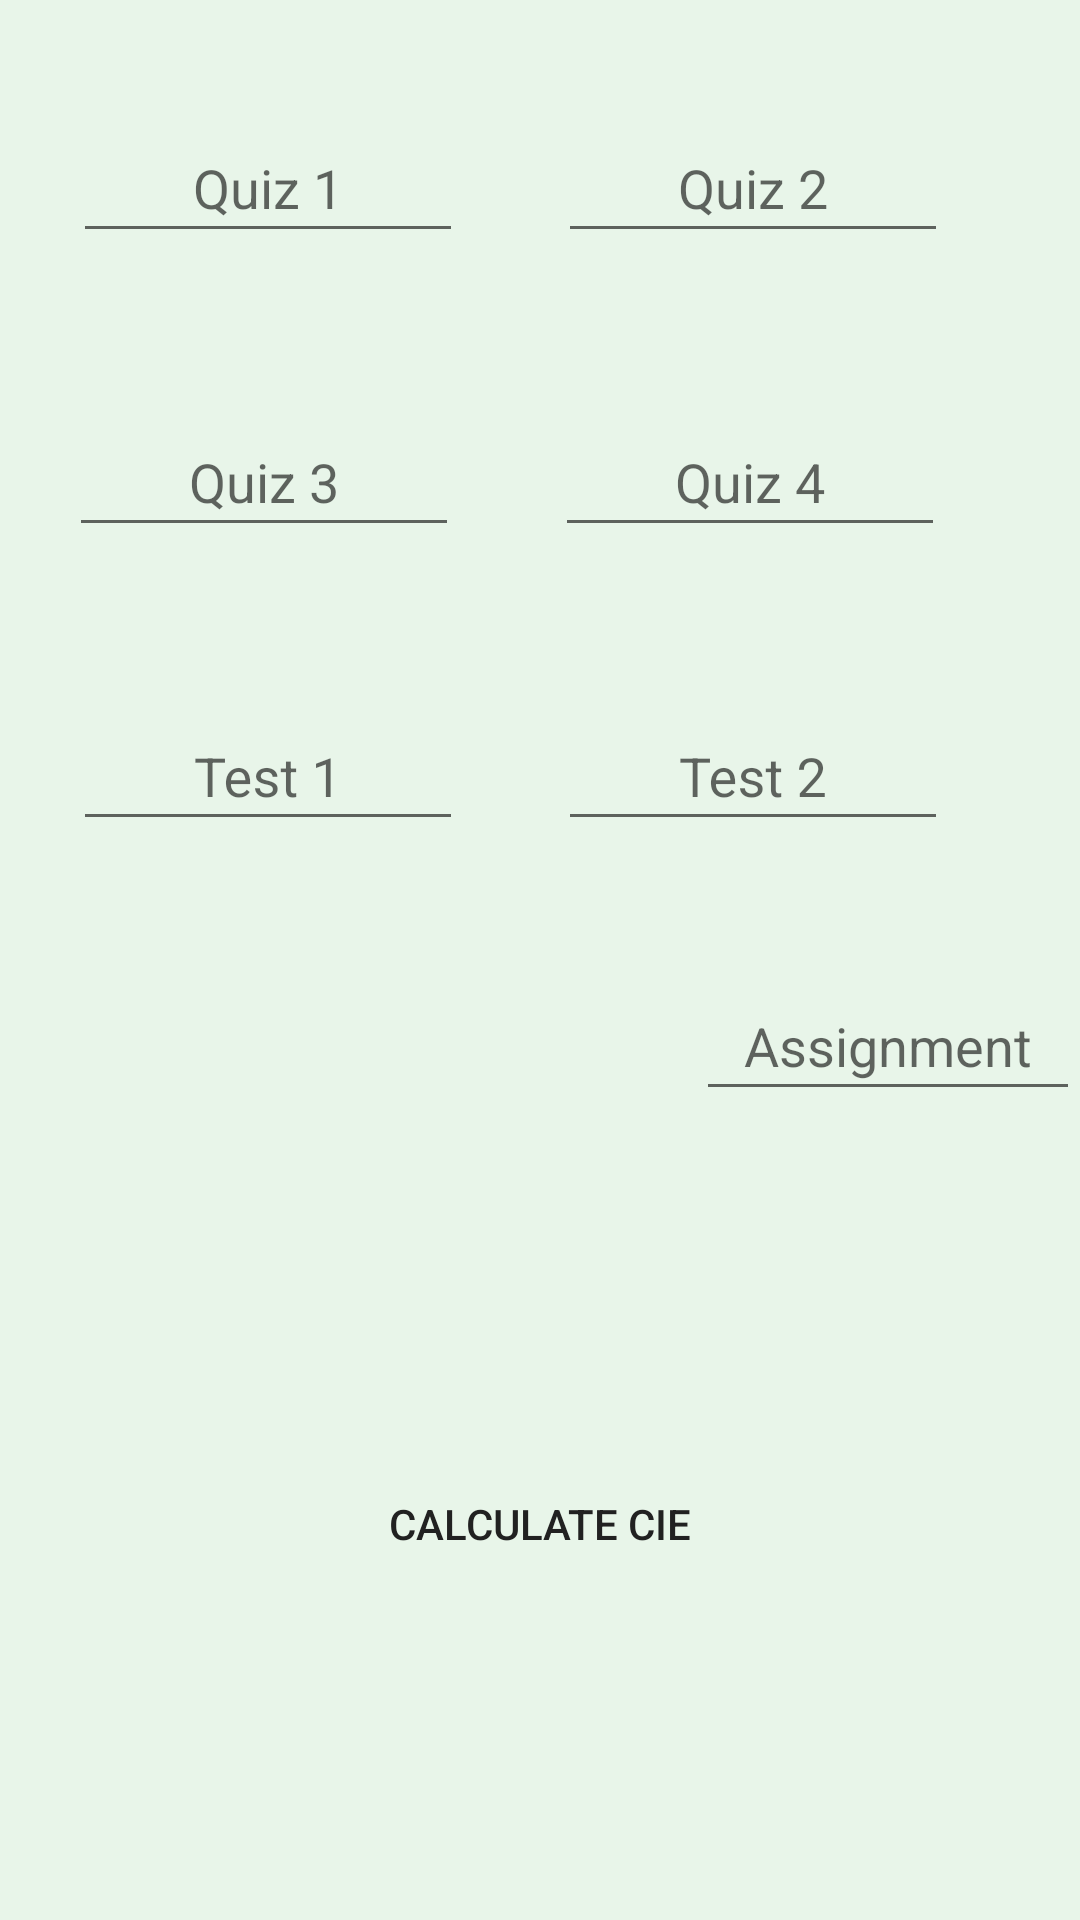

Reconstruct the res/layout file that produces this screen, plus the resources it refers to.
<!-- AndroidManifest.xml: application theme AppTheme -->
<!-- res/layout/activity_main.xml -->
<?xml version="1.0" encoding="utf-8"?>
<android.support.constraint.ConstraintLayout xmlns:android="http://schemas.android.com/apk/res/android"
    xmlns:app="http://schemas.android.com/apk/res-auto"
    xmlns:tools="http://schemas.android.com/tools"
    android:layout_width="match_parent"
    android:layout_height="match_parent"
    android:background="@color/colorPrimaryLight"
    android:orientation="vertical"
    android:configChanges="orientation"
    android:screenOrientation="portrait"
    tools:context="com.mfacorp.calcie.MainActivity">

    <android.support.design.widget.TextInputLayout
        android:id="@+id/quiz1Lay1"
        android:layout_width="130dp"
        android:layout_height="90dp"
        android:layout_marginEnd="8dp"
        android:layout_marginStart="8dp"
        android:layout_marginTop="32dp"
        app:errorEnabled="true"
        app:layout_constraintEnd_toStartOf="@+id/quiz1Lay2"
        app:layout_constraintHorizontal_bias="0.406"
        app:layout_constraintStart_toStartOf="parent"
        app:layout_constraintTop_toTopOf="parent">

        <EditText
            android:id="@+id/quiz1"
            android:layout_width="wrap_content"
            android:layout_height="wrap_content"
            android:layout_marginTop="8dp"
            android:ems="10"
            android:gravity="center_horizontal"
            android:hint="@string/Quiz_1"
            android:inputType="number"
            android:nextFocusDown="@+id/quiz2"
            android:textColorHint="@color/secondary_text"

            app:layout_constraintRight_toRightOf="parent"
            app:layout_constraintStart_toEndOf="@+id/editText2"
            app:layout_constraintTop_toTopOf="parent" />

    </android.support.design.widget.TextInputLayout>

    <android.support.design.widget.TextInputLayout
        android:id="@+id/quiz1Lay2"
        android:layout_width="130dp"
        android:layout_height="90dp"
        android:layout_marginEnd="44dp"
        android:layout_marginTop="32dp"
        app:errorEnabled="true"
        app:layout_constraintEnd_toEndOf="parent"
        app:layout_constraintTop_toTopOf="parent">

        <EditText
            android:id="@+id/quiz2"
            android:layout_width="wrap_content"
            android:layout_height="wrap_content"
            android:layout_marginTop="8dp"
            android:ems="10"
            android:gravity="center_horizontal"
            android:hint="@string/Quiz_2"
            android:inputType="number"
            android:nextFocusDown="@+id/quiz3"
            app:layout_constraintRight_toRightOf="parent"
            app:layout_constraintStart_toEndOf="@+id/editText4"
            app:layout_constraintTop_toTopOf="parent" />

    </android.support.design.widget.TextInputLayout>

    <android.support.design.widget.TextInputLayout
        android:id="@+id/quiz1Lay3"
        android:layout_width="130dp"
        android:layout_height="90dp"
        android:layout_marginEnd="12dp"
        android:layout_marginStart="8dp"
        android:layout_marginTop="8dp"
        app:errorEnabled="true"
        app:layout_constraintEnd_toStartOf="@+id/quiz1Lay4"
        app:layout_constraintHorizontal_bias="0.425"
        app:layout_constraintStart_toStartOf="parent"
        app:layout_constraintTop_toBottomOf="@+id/quiz1Lay1">

        <EditText
            android:id="@+id/quiz3"
            android:layout_width="wrap_content"
            android:layout_height="wrap_content"
            android:layout_marginTop="8dp"
            android:ems="10"
            android:gravity="center_horizontal"
            android:hint="@string/Quiz_3"
            android:inputType="number"
            android:nextFocusDown="@+id/quiz4"
            app:layout_constraintRight_toRightOf="parent"
            app:layout_constraintStart_toEndOf="@+id/editText4"
            app:layout_constraintTop_toTopOf="parent" />

    </android.support.design.widget.TextInputLayout>

    <android.support.design.widget.TextInputLayout
        android:id="@+id/quiz1Lay4"
        android:layout_width="130dp"
        android:layout_height="90dp"
        android:layout_marginEnd="45dp"
        android:layout_marginTop="8dp"
        app:errorEnabled="true"
        app:layout_constraintEnd_toEndOf="parent"
        app:layout_constraintTop_toBottomOf="@+id/quiz1Lay2">

        <EditText
            android:id="@+id/quiz4"
            android:layout_width="wrap_content"
            android:layout_height="wrap_content"
            android:layout_marginTop="8dp"
            android:ems="10"
            android:gravity="center_horizontal"
            android:hint="@string/Quiz_4"
            android:inputType="number"
            android:nextFocusDown="@+id/test1"
            app:layout_constraintRight_toRightOf="parent"
            app:layout_constraintStart_toEndOf="@+id/editText4"
            app:layout_constraintTop_toTopOf="parent" />

    </android.support.design.widget.TextInputLayout>


    <android.support.design.widget.TextInputLayout
        android:id="@+id/testLay1"
        android:layout_width="130dp"
        android:layout_height="90dp"
        android:layout_marginEnd="8dp"
        android:layout_marginStart="8dp"
        android:layout_marginTop="8dp"
        app:errorEnabled="true"
        app:layout_constraintEnd_toStartOf="@+id/testLay2"
        app:layout_constraintHorizontal_bias="0.406"
        app:layout_constraintStart_toStartOf="parent"
        app:layout_constraintTop_toBottomOf="@+id/quiz1Lay3">

        <EditText
            android:id="@+id/test1"
            android:layout_width="wrap_content"
            android:layout_height="wrap_content"
            android:layout_marginTop="8dp"
            android:ems="10"
            android:gravity="center_horizontal"
            android:hint="@string/Test_1"
            android:inputType="number"
            android:nextFocusDown="@+id/test2"
            app:layout_constraintRight_toRightOf="parent"
            app:layout_constraintStart_toEndOf="@+id/editText4"
            app:layout_constraintTop_toTopOf="parent" />

    </android.support.design.widget.TextInputLayout>

    <android.support.design.widget.TextInputLayout
        android:id="@+id/testLay2"
        android:layout_width="130dp"
        android:layout_height="90dp"
        android:layout_marginEnd="44dp"
        android:layout_marginTop="8dp"
        app:errorEnabled="true"
        app:layout_constraintEnd_toEndOf="parent"
        app:layout_constraintTop_toBottomOf="@+id/quiz1Lay4">

        <EditText
            android:id="@+id/test2"
            android:layout_width="wrap_content"
            android:layout_height="wrap_content"
            android:layout_marginTop="8dp"
            android:ems="10"
            android:gravity="center_horizontal"
            android:hint="@string/Test_2"
            android:inputType="number"
            android:nextFocusDown="@+id/ass"
            app:layout_constraintRight_toRightOf="parent"
            app:layout_constraintStart_toEndOf="@+id/editText4"
            app:layout_constraintTop_toTopOf="parent" />

    </android.support.design.widget.TextInputLayout>

    <android.support.design.widget.TextInputLayout
        android:id="@+id/assLay"
        android:layout_width="128dp"
        android:layout_height="90sp"
        app:errorEnabled="true"
        app:layout_constraintEnd_toEndOf="parent"
        app:layout_constraintLeft_toLeftOf="parent"
        app:layout_constraintTop_toBottomOf="@+id/testLay2">

        <EditText
            android:id="@+id/ass"
            android:layout_width="match_parent"
            android:layout_height="wrap_content"
            android:layout_marginTop="8dp"
            android:ems="10"
            android:gravity="center_horizontal"
            android:hint="@string/ass"
            android:imeOptions="actionDone"
            android:inputType="number"
            android:textColorHint="@color/secondary_text"
            app:layout_constraintRight_toRightOf="parent"
            app:layout_constraintStart_toEndOf="@+id/editText4"
            app:layout_constraintTop_toTopOf="parent" />

    </android.support.design.widget.TextInputLayout>

    <TextView
        android:id="@+id/Result"
        android:layout_width="152dp"
        android:layout_height="57dp"
        android:layout_marginBottom="8dp"
        android:layout_marginEnd="44dp"
        android:layout_marginTop="88dp"
        android:fontFamily="@font/quicksand"
        android:textAlignment="center"
        android:textSize="36sp"
        android:textStyle="bold"
        app:layout_constraintBottom_toTopOf="@+id/button"
        app:layout_constraintEnd_toEndOf="parent"
        app:layout_constraintTop_toTopOf="@+id/assLay" />

    <Button
        android:id="@+id/button"
        android:layout_width="135dp"
        android:layout_height="wrap_content"
        android:layout_marginBottom="8dp"
        android:layout_marginTop="76dp"
        android:background="@drawable/buttonf"
        android:text="@string/buttonCal"
        android:textColor="@color/primary_text"
        app:layout_constraintBottom_toBottomOf="parent"
        app:layout_constraintEnd_toEndOf="parent"
        app:layout_constraintLeft_toLeftOf="parent"
        app:layout_constraintRight_toRightOf="parent"
        app:layout_constraintStart_toStartOf="parent"
        app:layout_constraintTop_toBottomOf="@+id/assLay"
        app:layout_constraintVertical_bias="0.0" />

    <TextView
        android:id="@+id/Result2"
        android:layout_width="152dp"
        android:layout_height="57dp"
        android:layout_marginBottom="8dp"
        android:layout_marginEnd="8dp"
        android:layout_marginStart="44dp"
        android:layout_marginTop="88dp"
        android:fontFamily="@font/quicksand"
        android:gravity="center"
        android:textSize="20sp"
        app:layout_constraintBottom_toTopOf="@+id/button"
        app:layout_constraintEnd_toStartOf="@+id/Result"
        app:layout_constraintHorizontal_bias="0.09"
        app:layout_constraintStart_toStartOf="parent"
        app:layout_constraintTop_toTopOf="@+id/assLay" />
</android.support.constraint.ConstraintLayout>
<!-- resources referenced by this layout -->
<resources>
  <color name="colorPrimaryLight">#e8f5e9</color>
  <color name="primary_text">#212121</color>
  <color name="secondary_text">#757575</color>
  <string name="Quiz_1">Quiz 1</string>
  <string name="Quiz_2">Quiz 2</string>
  <string name="Quiz_3">Quiz 3</string>
  <string name="Quiz_4">Quiz 4</string>
  <string name="Test_1">Test 1</string>
  <string name="Test_2">Test 2</string>
  <string name="ass">Assignment</string>
  <string name="buttonCal">Calculate Cie</string>
  <style name="AppTheme" parent="Theme.AppCompat.Light.DarkActionBar">
          
          <item name="colorPrimary">@color/colorPrimary</item>
          <item name="colorPrimaryDark">@color/colorPrimaryDark</item>
          <item name="colorAccent">@color/colorAccent</item>
  
      </style>
  <color name="colorPrimary">#4CAF50</color>
  <color name="colorPrimaryDark">#388E3C</color>
  <color name="colorAccent">#00995c</color>
</resources>
